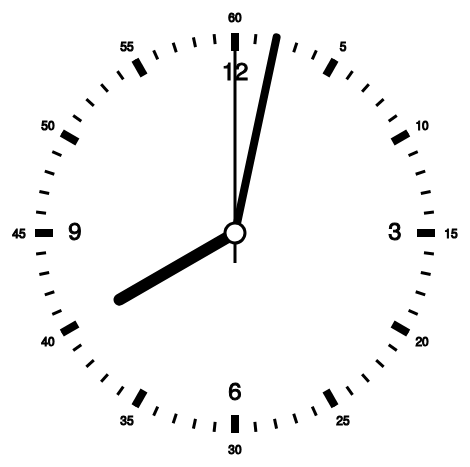
D3 v3 page, settled after 360 driven frames (6 s of simulated time); the page loaded 1 data file(s).



var radians = 0.0174532925, 
  clockRadius = 200,
  margin = 50,
  width = (clockRadius+margin)*2,
    height = (clockRadius+margin)*2,
    hourHandLength = 2*clockRadius/3,
    minuteHandLength = clockRadius,
    secondHandLength = clockRadius-12,
    secondHandBalance = 30,
    secondTickStart = clockRadius;
    secondTickLength = -10,
    hourTickStart = clockRadius,
    hourTickLength = -18
    secondLabelRadius = clockRadius + 16;
    secondLabelYOffset = 5
    hourLabelRadius = clockRadius - 40
    hourLabelYOffset = 7;


var hourScale = d3.scale.linear()
  .range([0,330])
  .domain([0,11]);

var minuteScale = secondScale = d3.scale.linear()
  .range([0,354])
  .domain([0,59]);

var handData = [
  {
    type:'hour',
    value:0,
    length:-hourHandLength,
    scale:hourScale
  },
  {
    type:'minute',
    value:0,
    length:-minuteHandLength,
    scale:minuteScale
  },
  {
    type:'second',
    value:0,
    length:-secondHandLength,
    scale:secondScale,
    balance:secondHandBalance
  }
];

function drawClock(){ //create all the clock elements
  updateData(); //draw them in the correct starting position
  var svg = d3.select("body").append("svg")
      .attr("width", width)
      .attr("height", height);

  var face = svg.append('g')
    .attr('id','clock-face')
    .attr('transform','translate(' + (clockRadius + margin) + ',' + (clockRadius + margin) + ')');

  //add marks for seconds
  face.selectAll('.second-tick')
    .data(d3.range(0,60)).enter()
      .append('line')
      .attr('class', 'second-tick')
      .attr('x1',0)
      .attr('x2',0)
      .attr('y1',secondTickStart)
      .attr('y2',secondTickStart + secondTickLength)
      .attr('transform',function(d){
        return 'rotate(' + secondScale(d) + ')';
      });
  //and labels

  face.selectAll('.second-label')
    .data(d3.range(5,61,5))
      .enter()
      .append('text')
      .attr('class', 'second-label')
      .attr('text-anchor','middle')
      .attr('x',function(d){
        return secondLabelRadius*Math.sin(secondScale(d)*radians);
      })
      .attr('y',function(d){
        return -secondLabelRadius*Math.cos(secondScale(d)*radians) + secondLabelYOffset;
      })
      .text(function(d){
        return d;
      });

  //... and hours
  face.selectAll('.hour-tick')
    .data(d3.range(0,12)).enter()
      .append('line')
      .attr('class', 'hour-tick')
      .attr('x1',0)
      .attr('x2',0)
      .attr('y1',hourTickStart)
      .attr('y2',hourTickStart + hourTickLength)
      .attr('transform',function(d){
        return 'rotate(' + hourScale(d) + ')';
      });

  face.selectAll('.hour-label')
    .data(d3.range(3,13,3))
      .enter()
      .append('text')
      .attr('class', 'hour-label')
      .attr('text-anchor','middle')
      .attr('x',function(d){
        return hourLabelRadius*Math.sin(hourScale(d)*radians);
      })
      .attr('y',function(d){
        return -hourLabelRadius*Math.cos(hourScale(d)*radians) + hourLabelYOffset;
      })
      .text(function(d){
        return d;
      });


  var hands = face.append('g').attr('id','clock-hands');

  face.append('g').attr('id','face-overlay')
    .append('circle').attr('class','hands-cover')
      .attr('x',0)
      .attr('y',0)
      .attr('r',clockRadius/20);

  hands.selectAll('line')
    .data(handData)
      .enter()
      .append('line')
      .attr('class', function(d){
        return d.type + '-hand';
      })
      .attr('x1',0)
      .attr('y1',function(d){
        return d.balance ? d.balance : 0;
      })
      .attr('x2',0)
      .attr('y2',function(d){
        return d.length;
      })
      .attr('transform',function(d){
        return 'rotate('+ d.scale(d.value) +')';
      });
}

function moveHands(){
  d3.select('#clock-hands').selectAll('line')
  .data(handData)
    .transition()
    .attr('transform',function(d){
      return 'rotate('+ d.scale(d.value) +')';
    });
}

function updateData(){



$.getJSON("timestamp.json", function(data) {


    var heure = data["timestamp"].split(" ")[1];
    handData[0].value = heure.split(":")[0] ;
    handData[1].value = heure.split(":")[1];
    handData[2].value = heure.split(":")[2];


});
             
      

}

drawClock();

setInterval(function(){
  updateData();
  moveHands();
}, 2000);

d3.select(self.frameElement).style("height", height + "px");


### data: timestamp.json
{
 "timestamp": "2016-11-08 20:02:00"
}